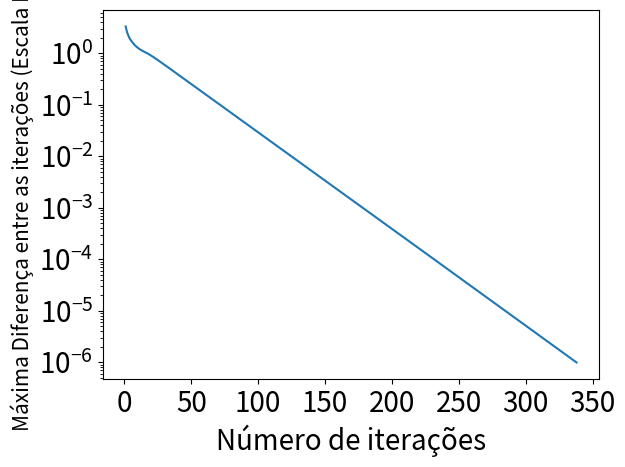

Reproduce this figure in Python.
#Isotropico com k = 0.485, e sem tumor
# 1 significa sem tumor

import numpy
import math
import matplotlib.pyplot as plt
import seaborn

nr = 8  # valores pares
nz = 10

T = numpy.zeros([nr, nz], dtype=float)

Z = 0.1
R = 0.03
ra = 0.01

ro = 1050
c = 3617
Ta = 37

h = 10.0
Tinf = 23.0


def calculo(E):
    for i in range(0, nr, 1):

        ks = 0.485
        ke = 0.485
        kw = 0.485
        kn = 0.485
        gm = 991.9
        w = 0.0006722

        for j in range(0, nz, 1):

            an = ((((i + (1.0 / 2.0)) * (R - ra) / nr) + ra) * kn * ((R - ra) / nr)) / (Z / nz)
            asul = ((((i + (1.0 / 2.0)) * (R - ra) / nr) + ra) * ks * ((R - ra) / nr)) / (Z / nz)
            ae = ((((i + 1) * (R - ra) / nr) + ra) * ke * (Z / nz)) / ((R - ra) / nr)
            aw = (((i * (R - ra) / nr) + ra) * kw * (Z / nz)) / ((R - ra) / nr)

            sc = (gm * ((Z / nz) * (((i + (1.0 / 2.0)) * (R - ra) / nr) + ra) * ((R - ra) / nr))) + (
                    ro * c * w * Ta * ((Z / nz) * (((i + (1.0 / 2.0)) * (R - ra) / nr) + ra) * ((R - ra) / nr)))

            if (i == 0 and j == 0):
                ap = an + ae + (ro * c * w * ((Z / nz) * (((i + (1.0 / 2.0)) * (R - ra) / nr) + ra) * ((R - ra) / nr)))

                E[i, j] = ((an * (E[i, j + 1])) / ap) + ((ae * (E[i + 1, j])) / ap) + (sc / ap)

            elif (i == 0 and j != 0 and j != nz - 1):
                ap = an + ae + asul + (
                        ro * c * w * ((Z / nz) * (((i + (1.0 / 2.0)) * (R - ra) / nr) + ra) * ((R - ra) / nr)))

                E[i, j] = ((an * (E[i, j + 1])) / ap) + ((asul * (E[i, j - 1])) / ap) + ((ae * (E[i + 1, j])) / ap) + (
                        sc / ap)

            elif (i == 0 and j == nz - 1):
                ap = ae + asul + (
                        ro * c * w * ((Z / nz) * (((i + (1.0 / 2.0)) * (R - ra) / nr) + ra) * ((R - ra) / nr)))

                E[i, j] = ((asul * (E[i, j - 1])) / ap) + ((ae * (E[i + 1, j])) / ap) + (sc / ap)


            elif (i != 0 and i != nr - 1 and j == nz - 1):
                ap = ae + aw + asul + (
                        ro * c * w * ((Z / nz) * (((i + (1.0 / 2.0)) * (R - ra) / nr) + ra) * ((R - ra) / nr)))

                E[i, j] = ((asul * (E[i, j - 1])) / ap) + ((aw * (E[i - 1, j])) / ap) + (ae * (E[i + 1, j]) / ap) + (
                        sc / ap)


            elif (i == nr - 1 and j == nz - 1):
                q1 = 400
                q2 = h / (1 + (h * ((R - ra) / (nr * 2)) / ke))
                ap = aw + asul + (
                        ro * c * w * ((Z / nz) * (((i + (1.0 / 2.0)) * (R - ra) / nr) + ra) * ((R - ra) / nr))) + (
                             (((i + 1.0) * (R - ra) / nr) + ra) * (Z / nz) * (q2))

                E[i, j] = ((asul * (E[i, j - 1])) / ap) + ((aw * (E[i - 1, j])) / ap) + (sc / ap) + (
                        ((((i + 1.0) * (R - ra) / nr) + ra) * (Z / nz) * (q1 + (q2 * Tinf))) / ap)


            elif (i == nr - 1 and j != 0 and j != nz - 1):
                q1 = 400
                q2 = h / (1 + (h * ((R - ra) / (nr * 2)) / ke))
                ap = an + aw + asul + (
                        ro * c * w * ((Z / nz) * (((i + (1.0 / 2.0)) * (R - ra) / nr) + ra) * ((R - ra) / nr))) + (
                             (((i + 1.0) * (R - ra) / nr) + ra) * (Z / nz) * (q2))

                E[i, j] = ((an * (E[i, j + 1])) / ap) + ((asul * (E[i, j - 1])) / ap) + ((aw * (E[i - 1, j])) / ap) + (
                        sc / ap) + (((((i + 1.0) * (R - ra) / nr) + ra) * (Z / nz) * (q1 + (q2 * Tinf))) / ap)


            elif (i == nr - 1 and j == 0):
                q1 = 400
                q2 = h / (1 + (h * ((R - ra) / (nr * 2)) / ke))
                ap = an + aw + (
                        ro * c * w * ((Z / nz) * (((i + (1.0 / 2.0)) * (R - ra) / nr) + ra) * ((R - ra) / nr))) + (
                             (((i + 1.0) * (R - ra) / nr) + ra) * (Z / nz) * (q2))

                E[i, j] = ((an * (E[i, j + 1])) / ap) + ((aw * (E[i - 1, j])) / ap) + (sc / ap) + (
                        ((((i + 1.0) * (R - ra) / nr) + ra) * (Z / nz) * (q1 + (q2 * Tinf))) / ap)


            elif (i != 0 and i != nr - 1 and j == 0):
                ap = an + ae + aw + (
                        ro * c * w * ((Z / nz) * (((i + (1.0 / 2.0)) * (R - ra) / nr) + ra) * ((R - ra) / nr)))

                E[i, j] = ((an * (E[i, j + 1])) / ap) + ((aw * (E[i - 1, j])) / ap) + ((ae * (E[i + 1, j])) / ap) + (
                        sc / ap)


            elif (i != 0 and i != nr - 1 and j != 0 and j != nz - 1):
                ap = an + ae + aw + asul + (
                        ro * c * w * ((Z / nz) * (((i + (1.0 / 2.0)) * (R - ra) / nr) + ra) * ((R - ra) / nr)))

                E[i, j] = ((an * (E[i, j + 1])) / ap) + ((asul * (E[i, j - 1])) / ap) + ((aw * (E[i - 1, j])) / ap) + (
                        (ae * (E[i + 1, j])) / ap) + (sc / ap)

    print(E)
    return E


# inicializacao com o T de zeros
F = calculo(T)
D = F.copy()

# iteracoes e convergencia
ncolunas3 = (nr * nz)
cont_i = 0


MaxDifMapConv = []
cont_iMapConv = []

for a in range(0, 10000000000000000, 1):
    DOld2 = D
    DOld3 = numpy.reshape(DOld2, ncolunas3)
    DOld4 = DOld3.copy()

    # print(DOld4)
    # print("----------------------------------")
    # print(D)
    D = calculo(D)
    # print(D)

    DNew2 = D.copy()
    DNew3 = numpy.reshape(DNew2, ncolunas3)
    DNew4 = DNew3.copy()
    # print(DNew4)

    Ddif = []
    for i in range(0, ncolunas3, 1):
        Ddif.append(math.fabs(DOld4[i] - DNew4[i]))

    MaxDif = numpy.max(Ddif)
    # print(MaxDif)
    Tol = 0.000001
    cont_i += 1

    MaxDifMapConv.append(MaxDif)
    cont_iMapConv.append(cont_i)
    if (MaxDif <= Tol):
        break


    # print(Ddif)

print(cont_i)


#--------------------------------------------------------------------------------------------------------------
#1 Comentar o plot que veio junto
#2Colocar essa estrutura abaixo em cima do for das iterações
"""MaxDifMapConv = []
cont_iMapConv = []"""
#3Colocar essa estrutura abaixo, em cima do if do break
"""MaxDifMapConv.append(MaxDif)
cont_iMapConv.append(cont_i)"""


#colocar o codigo daqui para cima --------
#plot com escala log no eixoy, como o professor pediu
#plt.title('TccCode13_1_k1, , Malha de '+ str(nr) + ' volumes, e '+ str(cont_i) + ' iterações no total', fontsize=20)
plt.xlabel("Número de iterações", fontsize=20)
plt.ylabel('Máxima Diferença entre as iterações (Escala Log)', fontsize=15)
plt.yticks(fontsize=20)
plt.xticks(fontsize=20)
plt.plot(cont_iMapConv, MaxDifMapConv, label='Solução Numérica')
plt.yscale('log')

plt.show()





#plot com escala simples
"""plt.title('TccCode13_1_k1, , Malha de '+ str(nr) + ' volumes, e '+ str(cont_i) + ' iterações no total', fontsize=20)
plt.xlabel("Número de iterações", fontsize=20)
plt.ylabel('Máxima Diferença entre as iterações', fontsize=15)
plt.yticks(fontsize=15)
plt.xticks(fontsize=15)
plt.plot(cont_iMapConv, MaxDifMapConv, label='Solução Numérica')
plt.show()
"""









